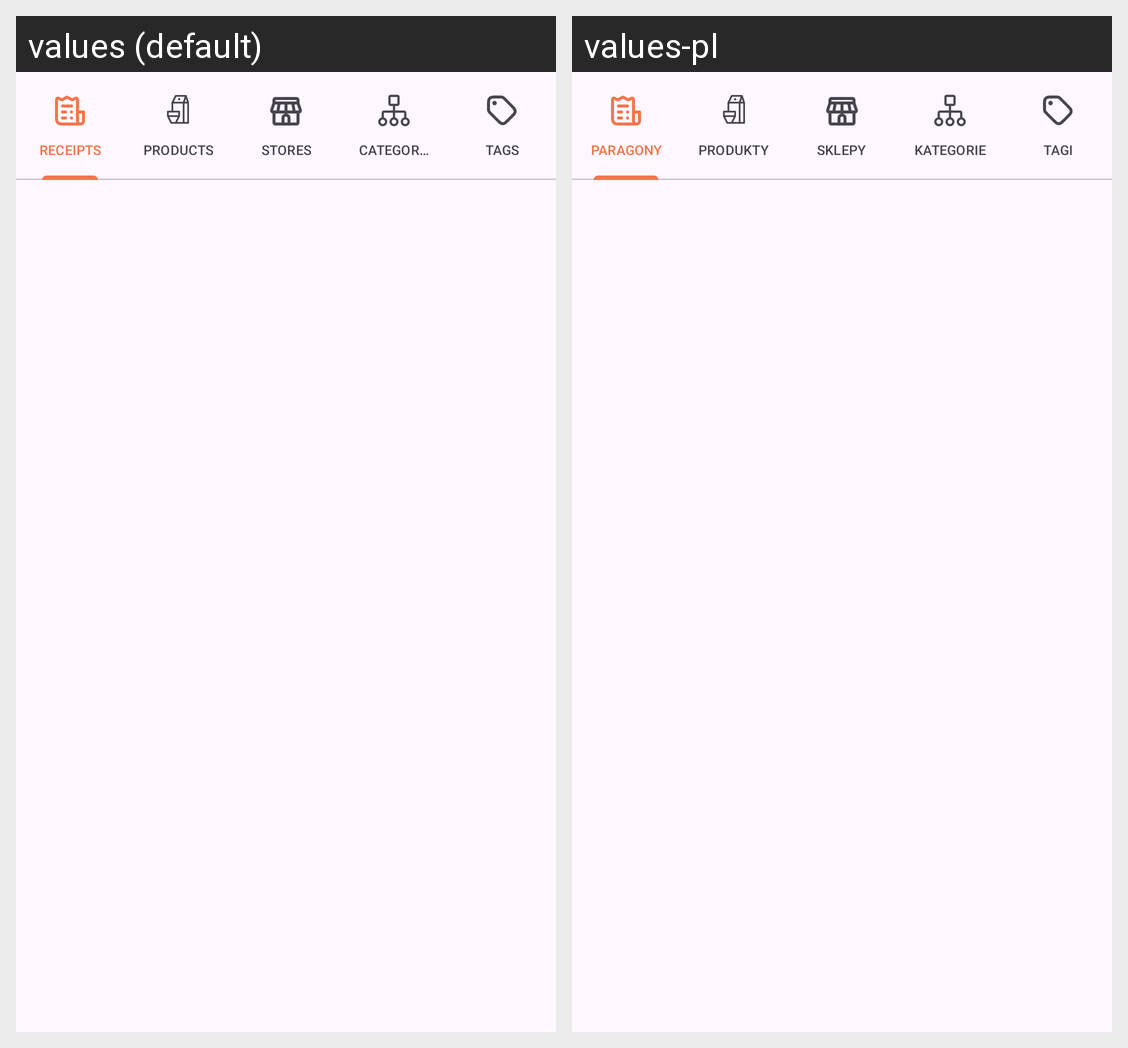

The same Android screen rendered under two of its app's locales, left to right. List the strings drawn on it with the default value and each locale's translation.
Android screen res/layout/fragment_listing.xml rendered under 2 locales, left to right: values (default), values-pl. Device: Nexus 5 (rendered at 1080×1920; each locale shown at half size, 540×960, under a caption strip naming it); theme Theme.NavSample.
Strings drawn on this screen, with the default value and each locale's value (text and hints the layout hard-codes, and strings that could not be matched under every locale, appear in the picture but are not listed):

receipts_bar
  values: Receipts
  values-pl: Paragony

products_bar
  values: Products
  values-pl: Produkty

stores_bar
  values: Stores
  values-pl: Sklepy

categories_bar
  values: Categories
  values-pl: Kategorie

tags_bar
  values: Tags
  values-pl: Tagi
